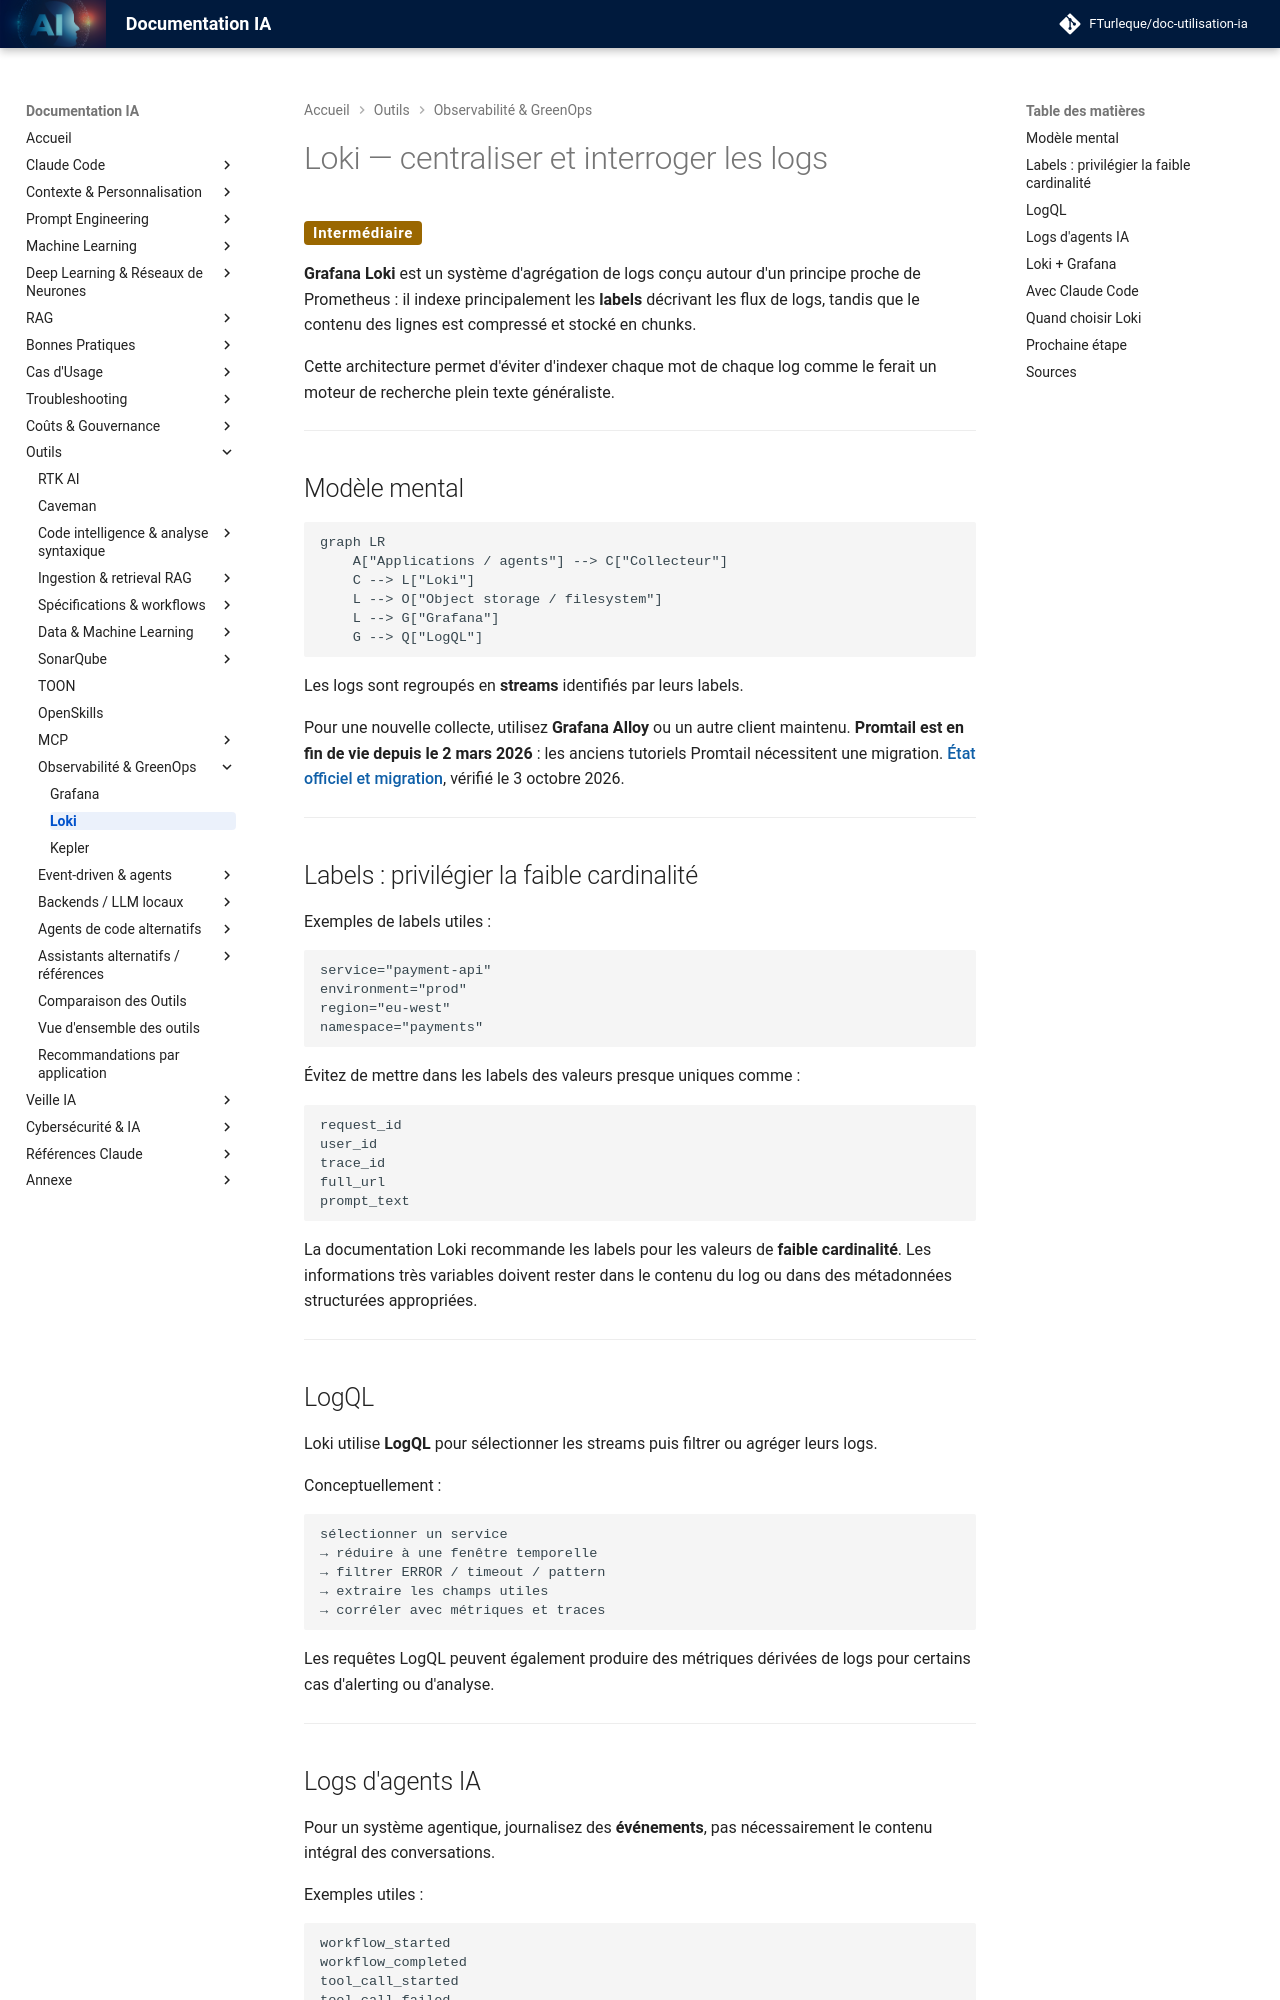

repository: FTurleque/doc-utilisation-ia · page: chapitre-13-outils-economies/observabilite/loki/index.html · generator: mkdocs

# Loki — centraliser et interroger les logs

<span class="badge-intermediate">Intermédiaire</span>

**Grafana Loki** est un système d'agrégation de logs conçu autour d'un principe proche de Prometheus : il indexe principalement les **labels** décrivant les flux de logs, tandis que le contenu des lignes est compressé et stocké en chunks.

Cette architecture permet d'éviter d'indexer chaque mot de chaque log comme le ferait un moteur de recherche plein texte généraliste.

---

## Modèle mental

```mermaid
graph LR
    A["Applications / agents"] --> C["Collecteur"]
    C --> L["Loki"]
    L --> O["Object storage / filesystem"]
    L --> G["Grafana"]
    G --> Q["LogQL"]
```

Les logs sont regroupés en **streams** identifiés par leurs labels.

Pour une nouvelle collecte, utilisez **Grafana Alloy** ou un autre client maintenu. **Promtail est en fin de vie depuis le 2 mars 2026** : les anciens tutoriels Promtail nécessitent une migration. [État officiel et migration](https://grafana.com/docs/loki/latest/send-data/promtail/), vérifié le 3 octobre 2026.

---

## Labels : privilégier la faible cardinalité

Exemples de labels utiles :

```text
service="payment-api"
environment="prod"
region="eu-west"
namespace="payments"
```

Évitez de mettre dans les labels des valeurs presque uniques comme :

```text
request_id
user_id
trace_id
full_url
prompt_text
```

La documentation Loki recommande les labels pour les valeurs de **faible cardinalité**. Les informations très variables doivent rester dans le contenu du log ou dans des métadonnées structurées appropriées.

---

## LogQL

Loki utilise **LogQL** pour sélectionner les streams puis filtrer ou agréger leurs logs.

Conceptuellement :

```text
sélectionner un service
→ réduire à une fenêtre temporelle
→ filtrer ERROR / timeout / pattern
→ extraire les champs utiles
→ corréler avec métriques et traces
```

Les requêtes LogQL peuvent également produire des métriques dérivées de logs pour certains cas d'alerting ou d'analyse.

---
